Run: headless pygame with SDL's dummy video driver; simulated clock (each Clock.tick advances the game by its frame time, no real sleeping); random seed 0; keys injected as events and as key.get_pressed() state; no mouse input.
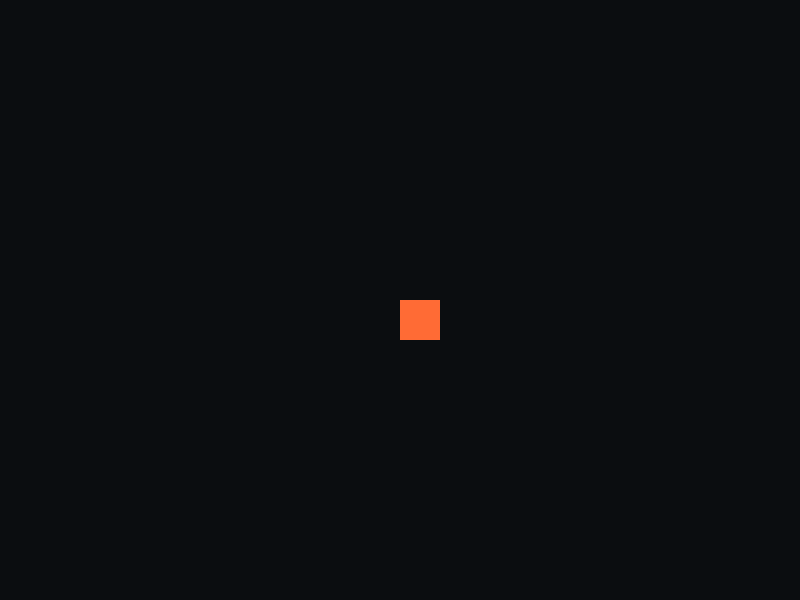
Frame 1 of 4 · flips 1–60 · no input
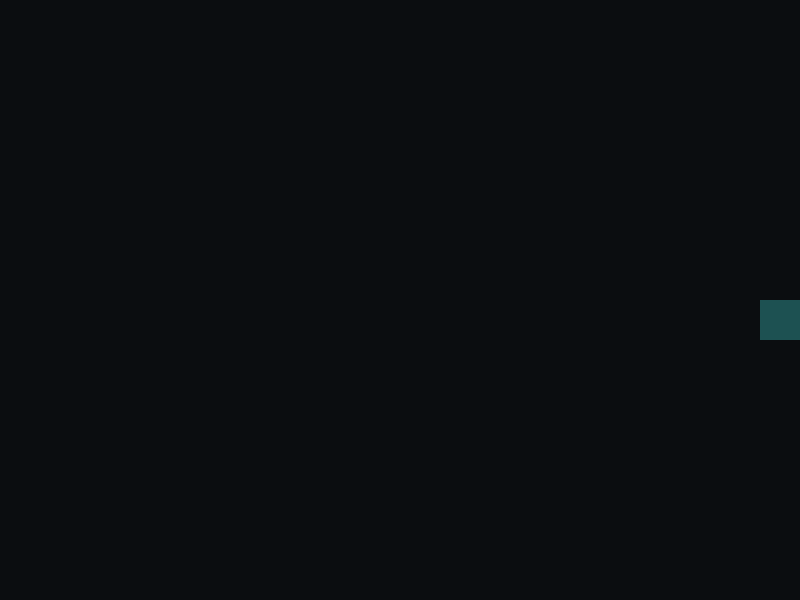
Frame 2 of 4 · flips 61–180 · tapped SPACE, RETURN · held RIGHT (→), D
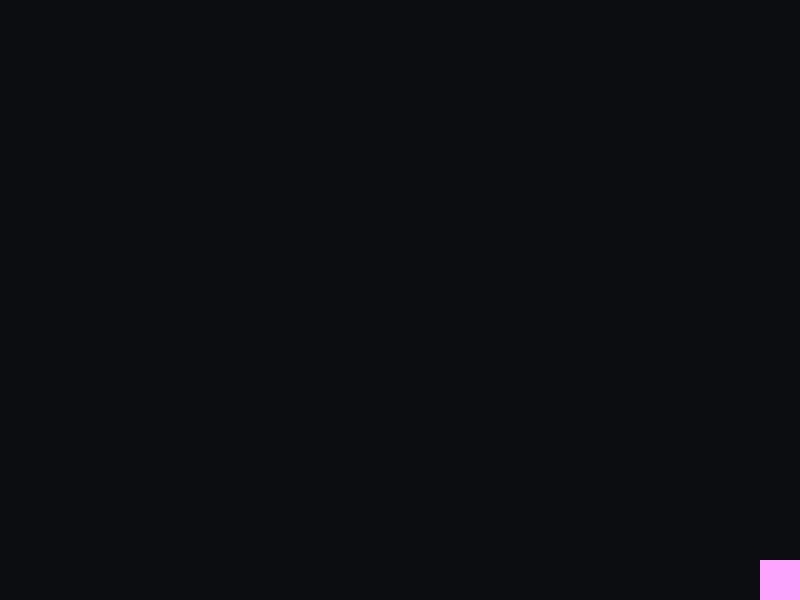
Frame 3 of 4 · flips 181–300 · held DOWN (↓), S
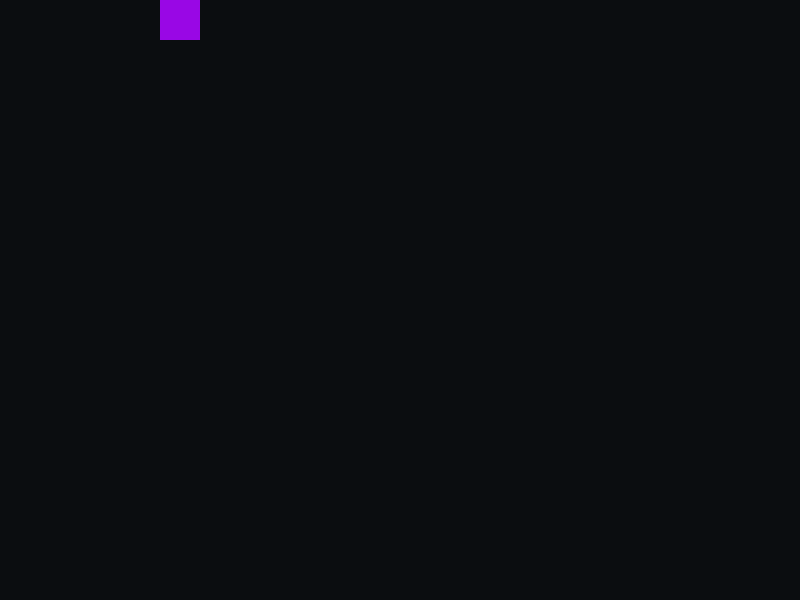
Frame 4 of 4 · flips 301–420 · held LEFT (←), A, UP (↑), W

The pygame program that drew these frames:

import random

import pygame
pygame.init()
screen = pygame.display.set_mode((800, 600))
clock = pygame.time.Clock()
x, y = 400, 300 
R = 255 # Red
G = 107 # Green
B = 53  # Blue
#ColourChanged = False


running = True
while running:
    for event in pygame.event.get():
        if event.type == pygame.QUIT:
            running = False

    keys = pygame.key.get_pressed()
    if keys[pygame.K_LEFT]:  x -= 5
    if keys[pygame.K_RIGHT]: x += 5
    if keys[pygame.K_UP]:    y -= 5
    if keys[pygame.K_DOWN]:  y += 5

    
    # Store previous position to detect movement
    previous_x = x
    previous_y = y
    
    # Invisible walls: 800 - 40 because X is 800 and the rectangle is 40 wide, so it can't go beyond 760.
    # Effectively turning the screen to 760, 560.
    x = max(0, min(x, 800 - 40))
    y = max(0, min(y, 600 - 40))
    
    #if (ColourChanged == False) and (x <= 0 or x >= 800 - 40 or y <= 0 or y >= 600 - 40):

    if (x != previous_x or y != previous_y) and (x <= 0 or x >= 800 - 40 or y <= 0 or y >= 600 - 40):
        R = random.randint(0, 255)
        G = random.randint(0, 255)
        B = random.randint(0, 255)
       # ColourChanged = True

    screen.fill((11, 13, 16))
    pygame.draw.rect(screen, (R, G, B), (x, y, 40, 40))
    pygame.display.flip()
    clock.tick(60)

pygame.quit()
